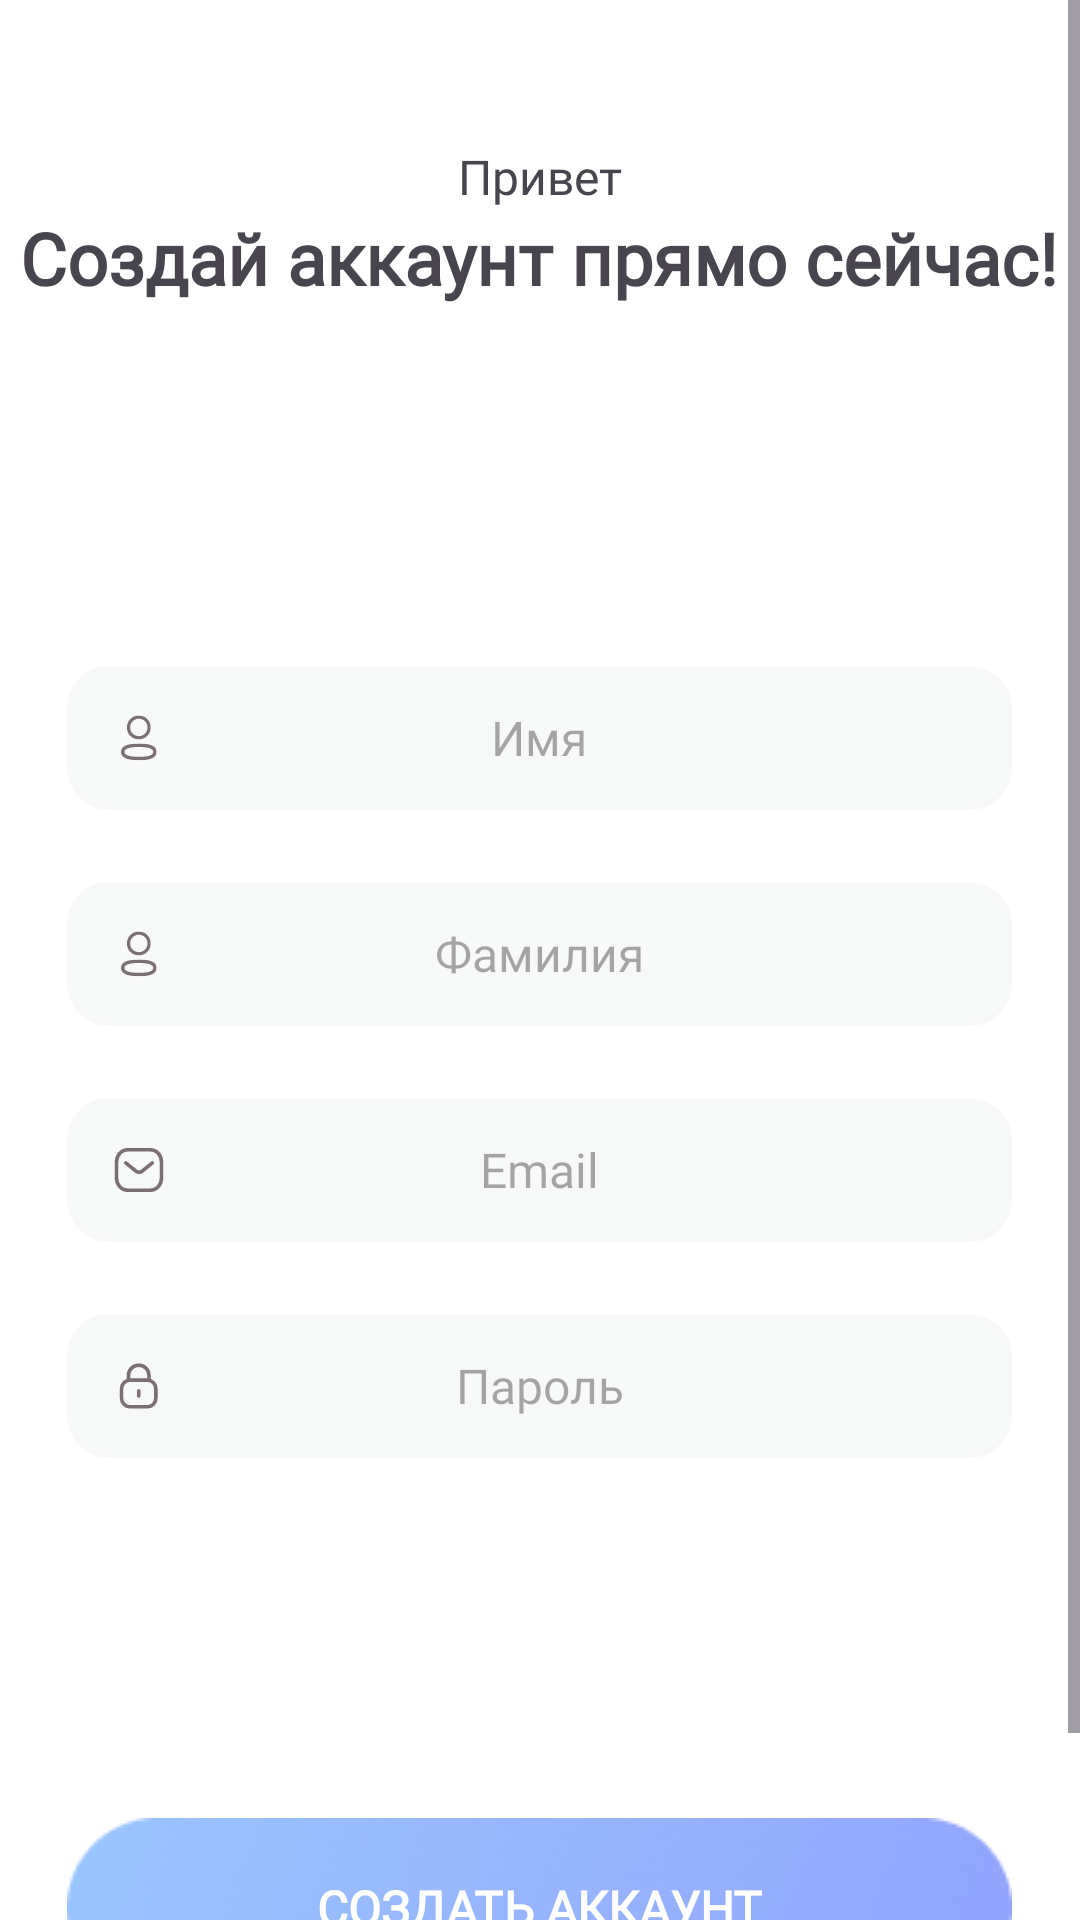

Android layout source for this screen:
<!-- AndroidManifest.xml: application theme Theme.FitnessApp -->
<!-- res/layout/fragment_register_page.xml -->
<?xml version="1.0" encoding="utf-8"?>
<androidx.constraintlayout.widget.ConstraintLayout xmlns:android="http://schemas.android.com/apk/res/android"
    xmlns:app="http://schemas.android.com/apk/res-auto"
    xmlns:tools="http://schemas.android.com/tools"
    android:layout_width="match_parent"
    android:layout_height="match_parent"
    android:background="@color/white"
    tools:context=".presentation.RegisterPageFragment">

    <ScrollView
        android:layout_width="match_parent"
        android:layout_height="match_parent">

        <LinearLayout
            android:layout_width="match_parent"
            android:layout_height="wrap_content"
            android:gravity="center"
            android:orientation="vertical">

            <TextView
                android:id="@+id/tv_dont_worry"
                android:layout_width="wrap_content"
                android:layout_height="wrap_content"
                android:layout_marginTop="48dp"
                android:fontFamily="@font/font_poppins_regular"
                android:text="@string/hello"
                android:textSize="16sp" />

            <TextView
                android:id="@+id/tv_create_an_account"
                android:layout_width="wrap_content"
                android:layout_height="wrap_content"
                android:fontFamily="@font/font_poppins_regular"
                android:text="@string/create_account_now"
                android:textSize="24sp"
                android:textStyle="bold"
                app:layout_constraintEnd_toEndOf="parent"
                app:layout_constraintStart_toStartOf="parent"
                app:layout_constraintTop_toBottomOf="@+id/tv_dont_worry" />

            <EditText
                android:id="@+id/et_name"
                android:layout_width="315dp"
                android:layout_height="48dp"
                android:layout_marginTop="120dp"
                android:background="@drawable/et_name_bg"
                android:fontFamily="@font/font_poppins_regular"
                android:gravity="center"
                android:hint="@string/name"
                android:inputType="textPersonName"
                android:textSize="16sp" />

            <EditText
                android:id="@+id/et_last_name"
                android:layout_width="315dp"
                android:layout_height="48dp"
                android:layout_marginTop="24dp"
                android:background="@drawable/et_name_bg"
                android:fontFamily="@font/font_poppins_regular"
                android:gravity="center"
                android:hint="@string/last_name"
                android:inputType="textPersonName"
                android:textSize="16sp" />

            <EditText
                android:id="@+id/et_email"
                android:layout_width="315dp"
                android:layout_height="48dp"
                android:layout_marginTop="24dp"
                android:background="@drawable/et_email_bg"
                android:fontFamily="@font/font_poppins_regular"
                android:gravity="center"
                android:hint="Email"
                android:inputType="textEmailAddress"
                android:textSize="16sp" />

            <EditText
                android:id="@+id/et_password"
                android:layout_width="315dp"
                android:layout_height="48dp"
                android:layout_marginTop="24dp"
                android:background="@drawable/et_password_bg"
                android:fontFamily="@font/font_poppins_regular"
                android:gravity="center"
                android:hint="@string/password"
                android:inputType="textPassword"
                android:textSize="16sp" />

            <androidx.appcompat.widget.AppCompatButton
                android:id="@+id/btn_register"
                style="@style/blue_btn_text"
                android:layout_width="wrap_content"
                android:layout_height="wrap_content"
                android:layout_marginTop="120dp"
                android:layout_marginBottom="24dp"
                android:background="@drawable/blue_btn_bg"
                android:text="@string/create_account"
                android:textAlignment="center" />

            <LinearLayout
                android:layout_width="wrap_content"
                android:layout_height="wrap_content"
                android:orientation="horizontal">

                <TextView
                    android:id="@+id/tv_text_before_login"
                    android:layout_width="wrap_content"
                    android:layout_height="wrap_content"
                    android:fontFamily="@font/font_poppins_regular"
                    android:text="@string/already_have_account_q" />

                <TextView
                    android:id="@+id/tv_login_text"
                    android:layout_width="wrap_content"
                    android:layout_height="wrap_content"
                    android:fontFamily="@font/font_poppins_regular"
                    android:text="@string/login"
                    android:textColor="@android:color/holo_purple"
                    app:layout_constraintBottom_toBottomOf="parent"
                    app:layout_constraintEnd_toEndOf="parent"
                    app:layout_constraintStart_toEndOf="@+id/tv_text_before_login"
                    app:layout_constraintTop_toBottomOf="@+id/btn_register" />
            </LinearLayout>

        </LinearLayout>

    </ScrollView>

</androidx.constraintlayout.widget.ConstraintLayout>
<!-- resources referenced by this layout -->
<resources>
  <color name="white">#FFFFFFFF</color>
  <!-- drawable et_email_bg (drawable) -->
  <vector xmlns:android="http://schemas.android.com/apk/res/android"
      android:width="315dp"
      android:height="48dp"
      android:viewportWidth="315"
      android:viewportHeight="48">
    <path
        android:strokeWidth="1"
        android:pathData="M14,0.5L301,0.5A13.5,13.5 0,0 1,314.5 14L314.5,34A13.5,13.5 0,0 1,301 47.5L14,47.5A13.5,13.5 0,0 1,0.5 34L0.5,14A13.5,13.5 0,0 1,14 0.5z"
        android:fillColor="#F7F8F8"
        android:strokeColor="#F7F8F8"/>
    <path
        android:pathData="M28.43,21.64L25.09,24.35C24.46,24.85 23.58,24.85 22.95,24.35L19.59,21.64"
        android:strokeLineJoin="round"
        android:strokeWidth="1.2"
        android:fillColor="#00000000"
        android:strokeColor="#7B6F72"
        android:strokeLineCap="round"/>
    <path
        android:pathData="M27.68,30.75C29.96,30.76 31.5,28.88 31.5,26.58V21.43C31.5,19.12 29.96,17.25 27.68,17.25H20.32C18.04,17.25 16.5,19.12 16.5,21.43V26.58C16.5,28.88 18.04,30.76 20.32,30.75H27.68Z"
        android:strokeLineJoin="round"
        android:strokeWidth="1.2"
        android:fillColor="#00000000"
        android:fillType="evenOdd"
        android:strokeColor="#7B6F72"
        android:strokeLineCap="round"/>
  </vector>
  <!-- drawable et_password_bg (drawable) -->
  <vector xmlns:android="http://schemas.android.com/apk/res/android"
      android:width="315dp"
      android:height="48dp"
      android:viewportWidth="315"
      android:viewportHeight="48">
    <path
        android:strokeWidth="1"
        android:pathData="M14,0.5L301,0.5A13.5,13.5 0,0 1,314.5 14L314.5,34A13.5,13.5 0,0 1,301 47.5L14,47.5A13.5,13.5 0,0 1,0.5 34L0.5,14A13.5,13.5 0,0 1,14 0.5z"
        android:fillColor="#F7F8F8"
        android:strokeColor="#F7F8F8"/>
    <path
        android:pathData="M27.32,22.09V20.48C27.32,18.59 25.79,17.06 23.9,17.06C22.02,17.05 20.49,18.58 20.48,20.46V20.48V22.09"
        android:strokeLineJoin="round"
        android:strokeWidth="1.2"
        android:fillColor="#00000000"
        android:strokeColor="#7B6F72"
        android:strokeLineCap="round"/>
    <path
        android:pathData="M26.76,30.94H21.03C19.46,30.94 18.19,29.66 18.19,28.09V24.88C18.19,23.31 19.46,22.03 21.03,22.03H26.76C28.33,22.03 29.61,23.31 29.61,24.88V28.09C29.61,29.66 28.33,30.94 26.76,30.94Z"
        android:strokeLineJoin="round"
        android:strokeWidth="1.2"
        android:fillColor="#00000000"
        android:fillType="evenOdd"
        android:strokeColor="#7B6F72"
        android:strokeLineCap="round"/>
    <path
        android:pathData="M23.9,25.65V27.32"
        android:strokeLineJoin="round"
        android:strokeWidth="1.2"
        android:fillColor="#00000000"
        android:strokeColor="#7B6F72"
        android:strokeLineCap="round"/>
  </vector>
  <string name="already_have_account_q">Уже есть аккаунт?</string>
  <string name="create_account">Создать аккаунт</string>
  <string name="create_account_now">Создай аккаунт прямо сейчас!</string>
  <string name="hello">Привет</string>
  <string name="last_name">Фамилия</string>
  <string name="login">" Войти"</string>
  <string name="name">Имя</string>
  <string name="password">Пароль</string>
  <style name="blue_btn_text" parent="TextAppearance.AppCompat">
          <item name="android:textColor">@color/white</item>
          <item name="android:textSize">16sp</item>
          <item name="android:fontFamily">@font/font_poppins_regular</item>
          <item name="android:textStyle">bold</item>
      </style>
  <style name="Theme.FitnessApp" parent="Base.Theme.FitnessApp" />
  <style name="Base.Theme.FitnessApp" parent="Theme.Material3.DayNight.NoActionBar">
          
          <item name="android:windowTranslucentStatus">true</item>
          <item name="android:windowActionBarOverlay">true</item>
          <item name="android:windowActionBar">false</item>
          <item name="android:windowNoTitle">true</item>
      </style>
</resources>
